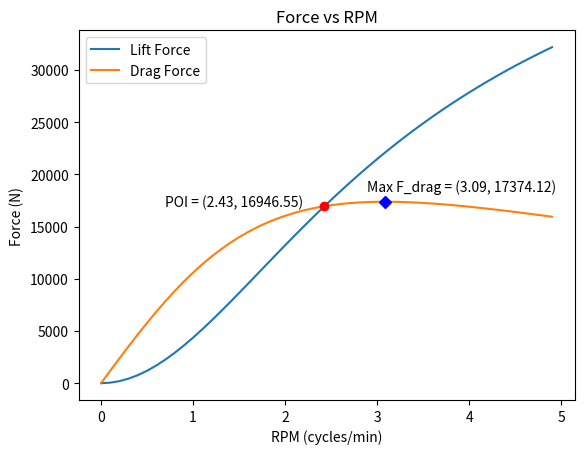

Source code (Python):
import numpy as np
import matplotlib.pyplot as plt

# BEAM
rho = 265.e-10              # resistivity of the beam (Ohm-meter)
mu_0 = 4.e-7 * np.pi        # vacuum permeability (N/A^2)
h_0 = 25.e-3                # thickness of beam (m); first and last 61m of track
h = 15.e-3                  # thickness of beam (m); rest of track
z_0 = 10.e-3                # distance from beam (m)
# MAGNETS
sets = 5                    # number of halbach sets (4 magnets)
num_magnets = sets * 4      # total number of magnets
spacing = 0.0127            # space between each magnet (m)
side_len = 0.0254           # side length of each magnet (m)
V = side_len ** 3           # volume of neodymium magnets (m^3)
M = 7580.e3                 # magnetization of neodymium magnets (A/m)
m = V * M                   # magnetic vertical dipole moment (A-m^2)
w = 2 * rho / (mu_0 * h)    # velocity of magnetic propagation through beam (m/s)
# WHEEL
r = ((side_len + spacing) * num_magnets) / (2 * np.pi)  # radius of wheel


# CONVERSIONS
rpm_to_angular_vel = lambda rpm: 30 * rpm / np.pi
tangential_vel = lambda angular_vel: r * angular_vel    # tangential velocity of wheel given
rpm_to_tan_vel = lambda rpm: tangential_vel(rpm_to_angular_vel(rpm))

# FORCES (RPM -> Force)
F_lift = lambda rpm: ((3 * mu_0 * m ** 2) / (32 * np.pi * z_0 ** 4)) * (1 - (w / np.sqrt(rpm_to_tan_vel(rpm) ** 2 + w ** 2)))
F_drag = lambda rpm: (w / rpm_to_tan_vel(rpm)) * F_lift(rpm)


def Newton(f, x0, tolerance, derivative=False):
    if derivative:
        h = lambda x: (f(x + tolerance) - f(x)) / tolerance
    else:
        h = f
    dh = lambda x: (h(x + tolerance) - h(x)) / tolerance
    x1 = x0 - h(x0) / dh(x0)
    if h(x1) > tolerance:
        return Newton(f, x1, tolerance, derivative)
    else:
        return x1


def getPOI(f, g):
    tolerance = 0.0001
    x0 = 2
    return Newton(lambda x: f(x) - g(x), x0, tolerance)


def getMax(f):
    tolerance = 0.0001
    x0 = 3
    return Newton(f, x0, tolerance, True)

# Compute the x and y coordinates
START = 0.001
END = 5
STEP = 0.1
x = np.arange(START, END, STEP)
F_lift_plot = F_lift(x)
F_drag_plot = F_drag(x)
max_drag_x = getMax(F_drag)
max_drag_y = F_drag(max_drag_x)
POI_x = getPOI(F_lift, F_drag)
POI_y = F_drag(POI_x)

# Plot the points using matplotlib
plt.plot(x, F_lift_plot)
plt.plot(x, F_drag_plot)
plt.plot(POI_x, POI_y, 'ro')
plt.plot(max_drag_x, max_drag_y, 'bD')
plt.xlabel('RPM (cycles/min)')
plt.ylabel('Force (N)')
plt.title('Force vs RPM')
plt.legend(['Lift Force', 'Drag Force'])
plt.annotate('POI = (' + str('{0:.2f}'.format(POI_x)) + ', ' + str('{0:.2f}'.format(POI_y)) + ')', xy=(2, 1), xytext=(0.7, POI_y))
plt.annotate('Max F_drag = (' + str('{0:.2f}'.format(max_drag_x)) + ', ' + str('{0:.2f}'.format(max_drag_y)) + ')',
             xy=(2, 1), xytext=(max_drag_x - 0.2, max_drag_y + 1000))
plt.show()
